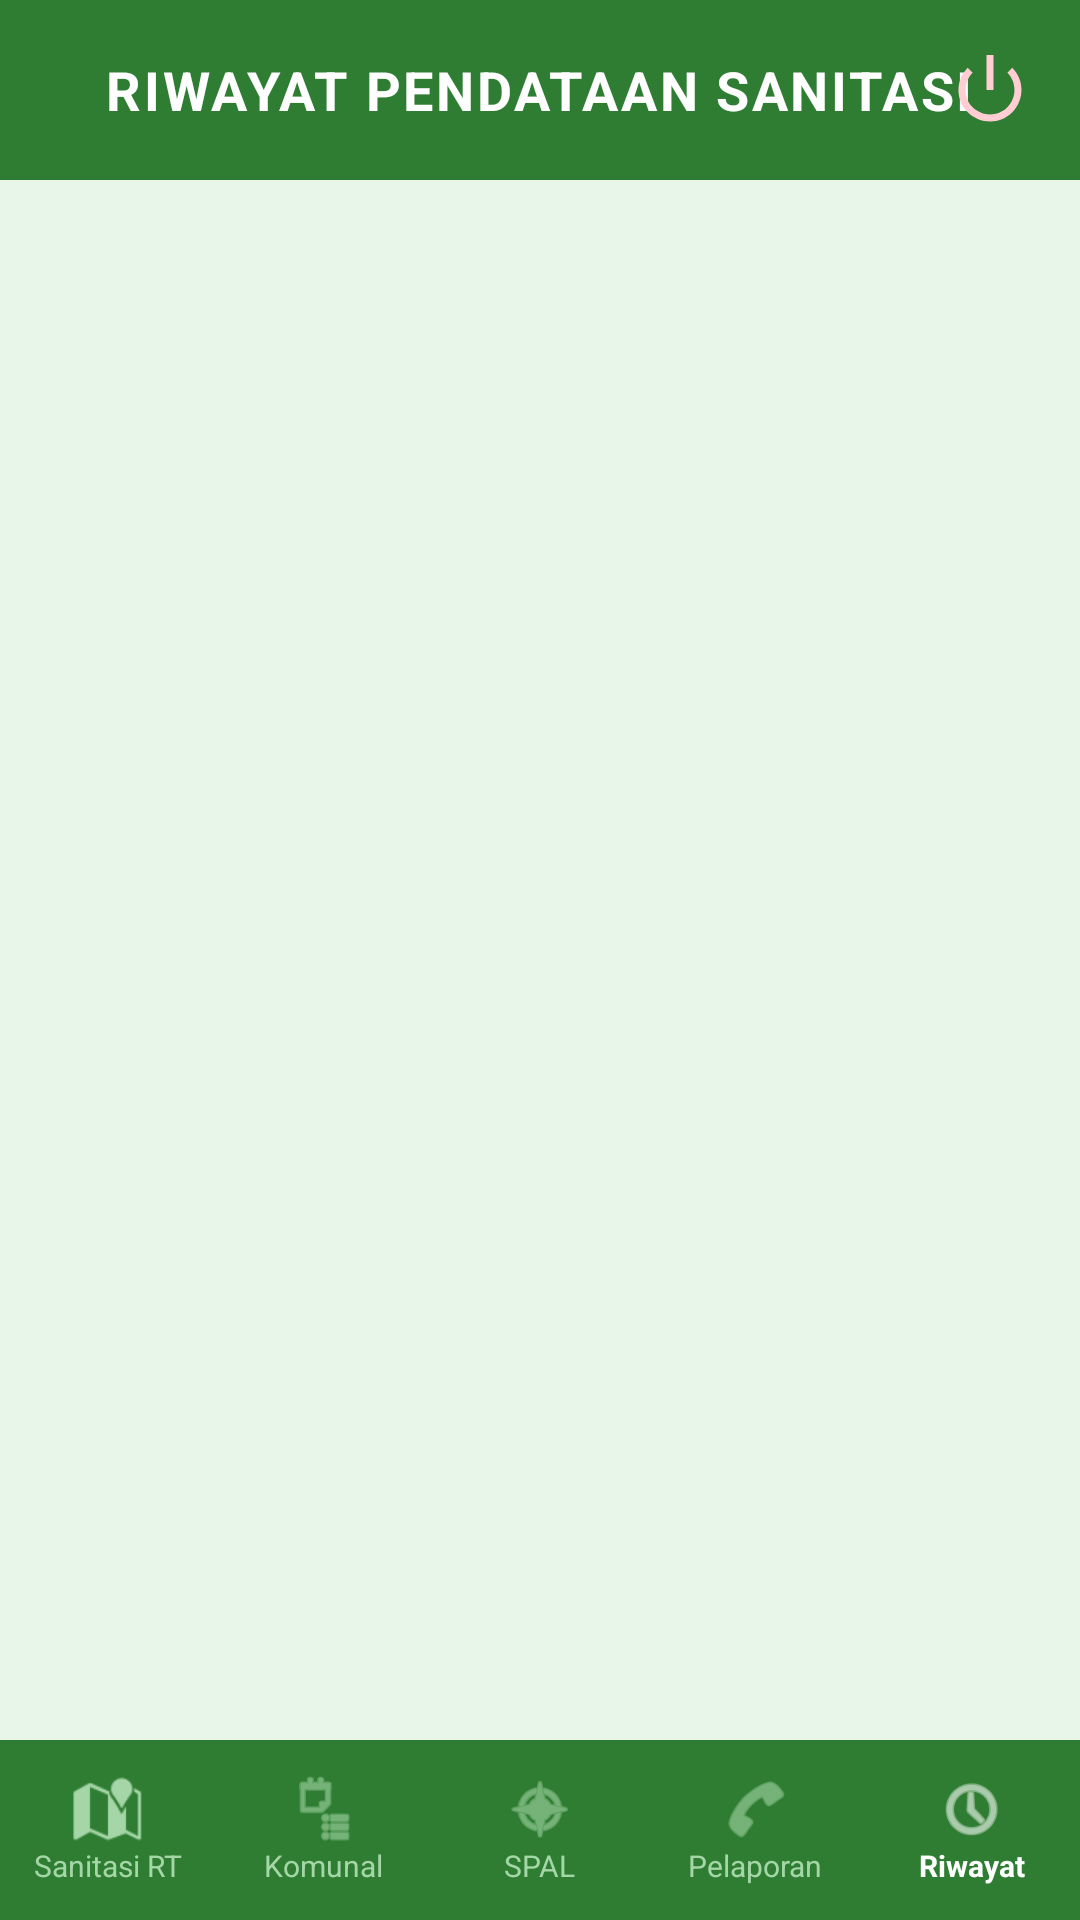

Android layout source for this screen:
<!-- AndroidManifest.xml: application theme Theme.Sanitasi -->
<!-- res/layout/activity_riwayat_input.xml -->
<?xml version="1.0" encoding="utf-8"?>
<RelativeLayout xmlns:android="http://schemas.android.com/apk/res/android"
    xmlns:app="http://schemas.android.com/apk/res-auto"
    android:layout_width="match_parent"
    android:layout_height="match_parent"
    android:fitsSystemWindows="true"
    android:background="#E8F5E9">

    <RelativeLayout
        android:id="@+id/header_area"
        android:layout_width="match_parent"
        android:layout_height="60dp"
        android:background="#2E7D32"
        android:paddingHorizontal="16dp">

        <TextView
            android:layout_width="wrap_content"
            android:layout_height="wrap_content"
            android:layout_centerInParent="true"
            android:text="RIWAYAT PENDATAAN SANITASI"
            android:textColor="#FFFFFF"
            android:textSize="18sp"
            android:textStyle="bold"
            android:letterSpacing="0.05" />

        <ImageView
            android:id="@+id/btn_logout"
            android:layout_width="28dp"
            android:layout_height="28dp"
            android:layout_alignParentEnd="true"
            android:layout_centerVertical="true"
            android:src="@android:drawable/ic_lock_power_off"
            app:tint="#FFCDD2"
            android:background="?attr/selectableItemBackgroundBorderless"
            android:clickable="true"
            android:focusable="true"
            android:contentDescription="Logout" />
    </RelativeLayout>

    <FrameLayout
        android:layout_width="match_parent"
        android:layout_height="match_parent"
        android:layout_below="@id/header_area"
        android:layout_above="@+id/nav_bar_bawah">

        <androidx.recyclerview.widget.RecyclerView
            android:id="@+id/rv_riwayat_data"
            android:layout_width="match_parent"
            android:layout_height="match_parent"
            android:padding="8dp"
            android:clipToPadding="false" />
    </FrameLayout>

    <LinearLayout
        android:id="@+id/nav_bar_bawah"
        android:layout_width="match_parent"
        android:layout_height="60dp"
        android:layout_alignParentBottom="true"
        android:background="#2E7D32"
        android:orientation="horizontal"
        android:weightSum="5">

        <LinearLayout android:id="@+id/nav_rt" android:layout_width="0dp" android:layout_height="match_parent" android:layout_weight="1" android:gravity="center" android:orientation="vertical">
            <ImageView android:layout_width="24dp" android:layout_height="24dp" android:src="@android:drawable/ic_dialog_map" app:tint="#A5D6A7" />
            <TextView android:layout_width="wrap_content" android:layout_height="wrap_content" android:text="Sanitasi RT" android:textColor="#A5D6A7" android:textSize="10sp" />
        </LinearLayout>

        <LinearLayout android:id="@+id/nav_komunal" android:layout_width="0dp" android:layout_height="match_parent" android:layout_weight="1" android:gravity="center" android:orientation="vertical">
            <ImageView android:layout_width="24dp" android:layout_height="24dp" android:src="@android:drawable/ic_menu_agenda" app:tint="#A5D6A7" />
            <TextView android:layout_width="wrap_content" android:layout_height="wrap_content" android:text="Komunal" android:textColor="#A5D6A7" android:textSize="10sp" />
        </LinearLayout>

        <LinearLayout android:id="@+id/nav_spal" android:layout_width="0dp" android:layout_height="match_parent" android:layout_weight="1" android:gravity="center" android:orientation="vertical">
            <ImageView android:layout_width="24dp" android:layout_height="24dp" android:src="@android:drawable/ic_menu_compass" app:tint="#A5D6A7" />
            <TextView android:layout_width="wrap_content" android:layout_height="wrap_content" android:text="SPAL" android:textColor="#A5D6A7" android:textSize="10sp" />
        </LinearLayout>

        <LinearLayout android:id="@+id/nav_pelaporan" android:layout_width="0dp" android:layout_height="match_parent" android:layout_weight="1" android:gravity="center" android:orientation="vertical">
            <ImageView android:layout_width="24dp" android:layout_height="24dp" android:src="@android:drawable/ic_menu_call" app:tint="#A5D6A7" />
            <TextView android:layout_width="wrap_content" android:layout_height="wrap_content" android:text="Pelaporan" android:textColor="#A5D6A7" android:textSize="10sp" />
        </LinearLayout>

        <LinearLayout android:id="@+id/nav_riwayat" android:layout_width="0dp" android:layout_height="match_parent" android:layout_weight="1" android:gravity="center" android:orientation="vertical">
            <ImageView android:layout_width="24dp" android:layout_height="24dp" android:src="@android:drawable/ic_menu_recent_history" app:tint="#FFFFFF" />
            <TextView android:layout_width="wrap_content" android:layout_height="wrap_content" android:text="Riwayat" android:textColor="#FFFFFF" android:textStyle="bold" android:textSize="10sp" />
        </LinearLayout>
    </LinearLayout>

</RelativeLayout>
<!-- resources referenced by this layout -->
<resources>
  <style name="Theme.Sanitasi" parent="Base.Theme.Sanitasi" />
  <style name="Base.Theme.Sanitasi" parent="Theme.Material3.DayNight.NoActionBar">
          
          
      </style>
</resources>
